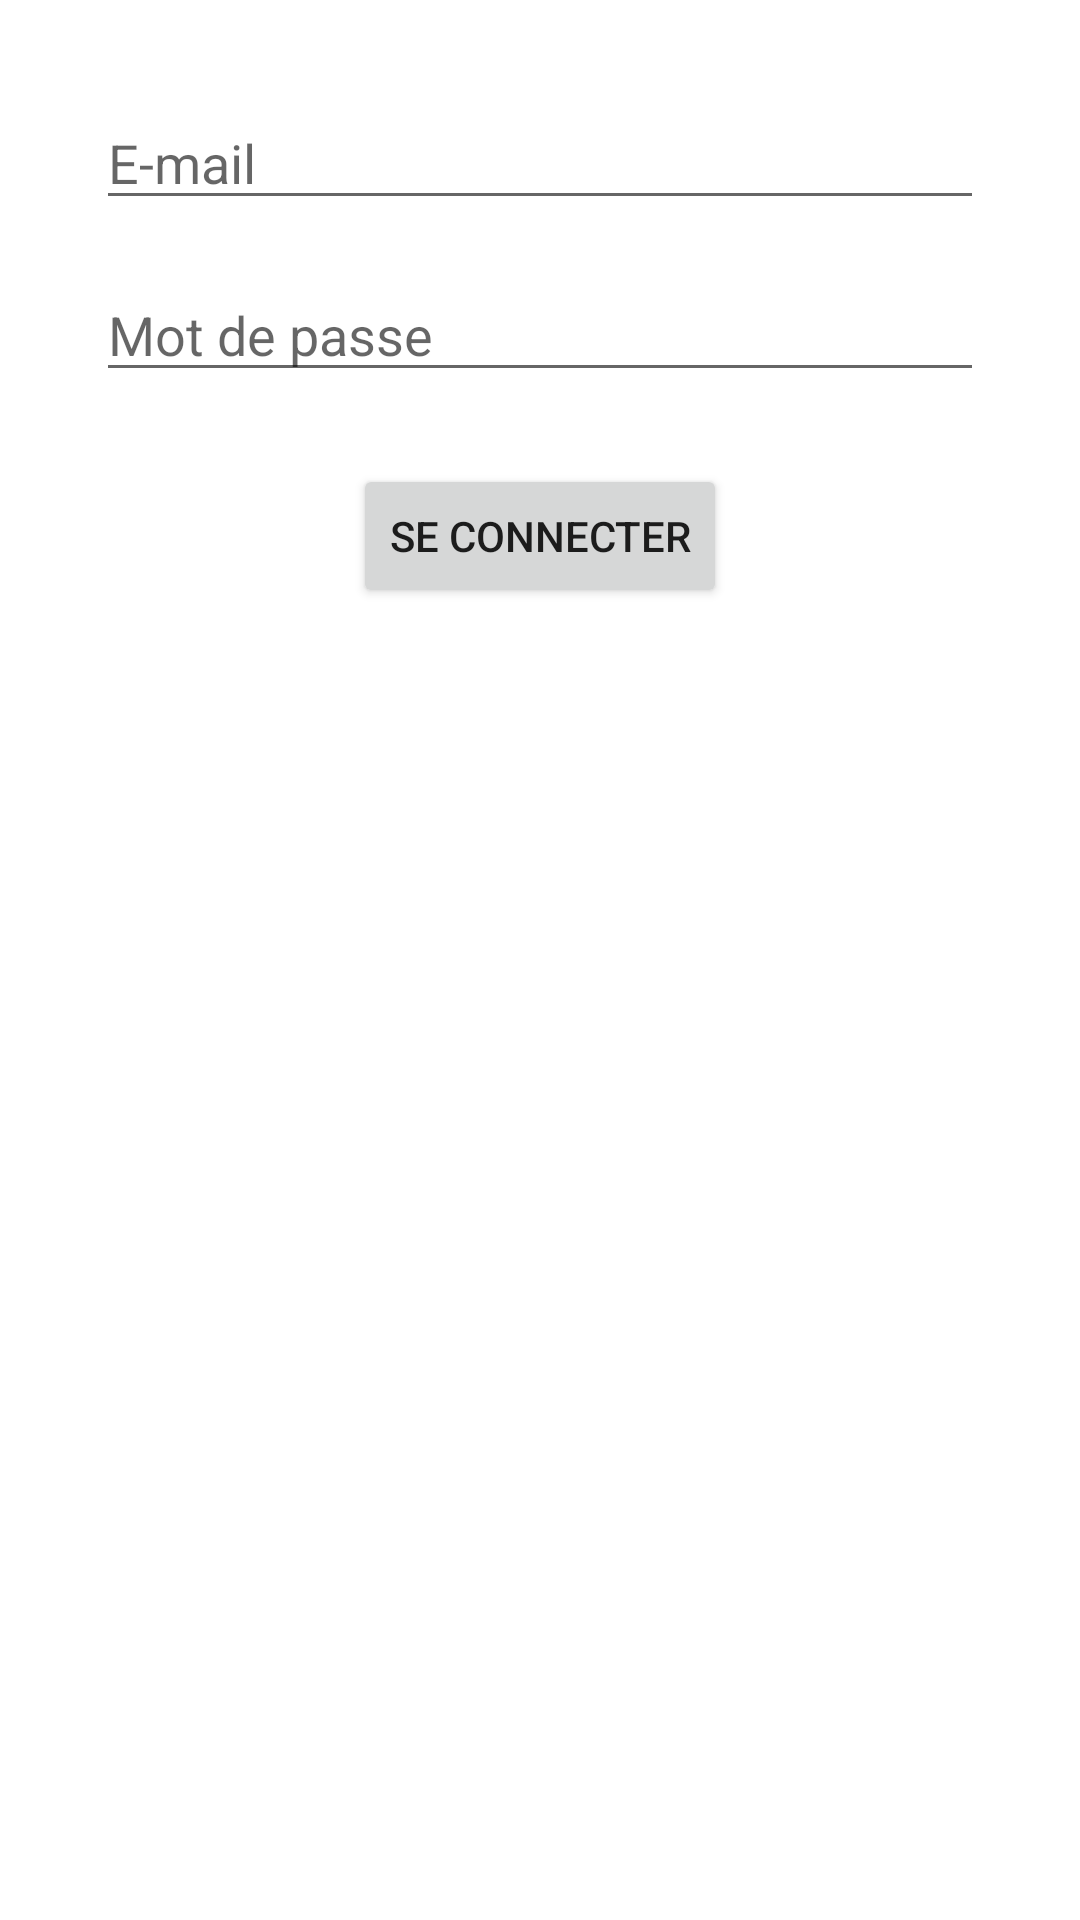

Write the Android layout XML for this screen, with the resource values it uses.
<!-- AndroidManifest.xml: application theme Theme.CalendrierVacances -->
<!-- res/layout/activity_login.xml -->
<?xml version="1.0" encoding="utf-8"?>
<androidx.constraintlayout.widget.ConstraintLayout xmlns:android="http://schemas.android.com/apk/res/android"
    xmlns:app="http://schemas.android.com/apk/res-auto"
    xmlns:tools="http://schemas.android.com/tools"
    android:layout_width="match_parent"
    android:layout_height="match_parent"
    tools:context=".LoginActivity">

    <EditText
        android:id="@+id/emailEditText"
        android:layout_width="0dp"
        android:layout_height="wrap_content"
        android:layout_marginStart="32dp"
        android:layout_marginTop="32dp"
        android:layout_marginEnd="32dp"
        android:hint="@string/email"
        android:inputType="textEmailAddress"
        app:layout_constraintEnd_toEndOf="parent"
        app:layout_constraintStart_toStartOf="parent"
        app:layout_constraintTop_toTopOf="parent" />

    <EditText
        android:id="@+id/passwordEditText"
        android:layout_width="0dp"
        android:layout_height="wrap_content"
        android:layout_marginStart="32dp"
        android:layout_marginTop="16dp"
        android:layout_marginEnd="32dp"
        android:hint="@string/password"
        android:inputType="textPassword"
        app:layout_constraintEnd_toEndOf="parent"
        app:layout_constraintStart_toStartOf="parent"
        app:layout_constraintTop_toBottomOf="@+id/emailEditText" />

    <Button
        android:id="@+id/loginButton"
        android:layout_width="wrap_content"
        android:layout_height="wrap_content"
        android:layout_marginTop="24dp"
        android:text="@string/login"
        app:layout_constraintEnd_toEndOf="parent"
        app:layout_constraintStart_toStartOf="parent"
        app:layout_constraintTop_toBottomOf="@+id/passwordEditText" />

</androidx.constraintlayout.widget.ConstraintLayout>
<!-- resources referenced by this layout -->
<resources>
  <string name="email">E-mail</string>
  <string name="login">Se connecter</string>
  <string name="password">Mot de passe</string>
  <style name="Theme.CalendrierVacances" parent="Theme.MaterialComponents.DayNight.DarkActionBar">
          
          <item name="colorPrimary">@color/purple_500</item>
          <item name="colorPrimaryVariant">@color/purple_700</item>
          <item name="colorOnPrimary">@color/white</item>
          
          <item name="colorSecondary">@color/teal_200</item>
          <item name="colorSecondaryVariant">@color/teal_700</item>
          <item name="colorOnSecondary">@color/black</item>
          
          <item name="android:statusBarColor">?attr/colorPrimaryVariant</item>
          
      </style>
  <!-- not gathered from this repository: default colours our renderer supplied (Android Studio template values) -->
  <color name="purple_500">#FF6200EE</color>
  <color name="purple_700">#FF3700B3</color>
  <color name="teal_200">#FF03DAC5</color>
  <color name="teal_700">#FF018786</color>
  <color name="black">#FF000000</color>
  <color name="white">#FFFFFFFF</color>
</resources>
